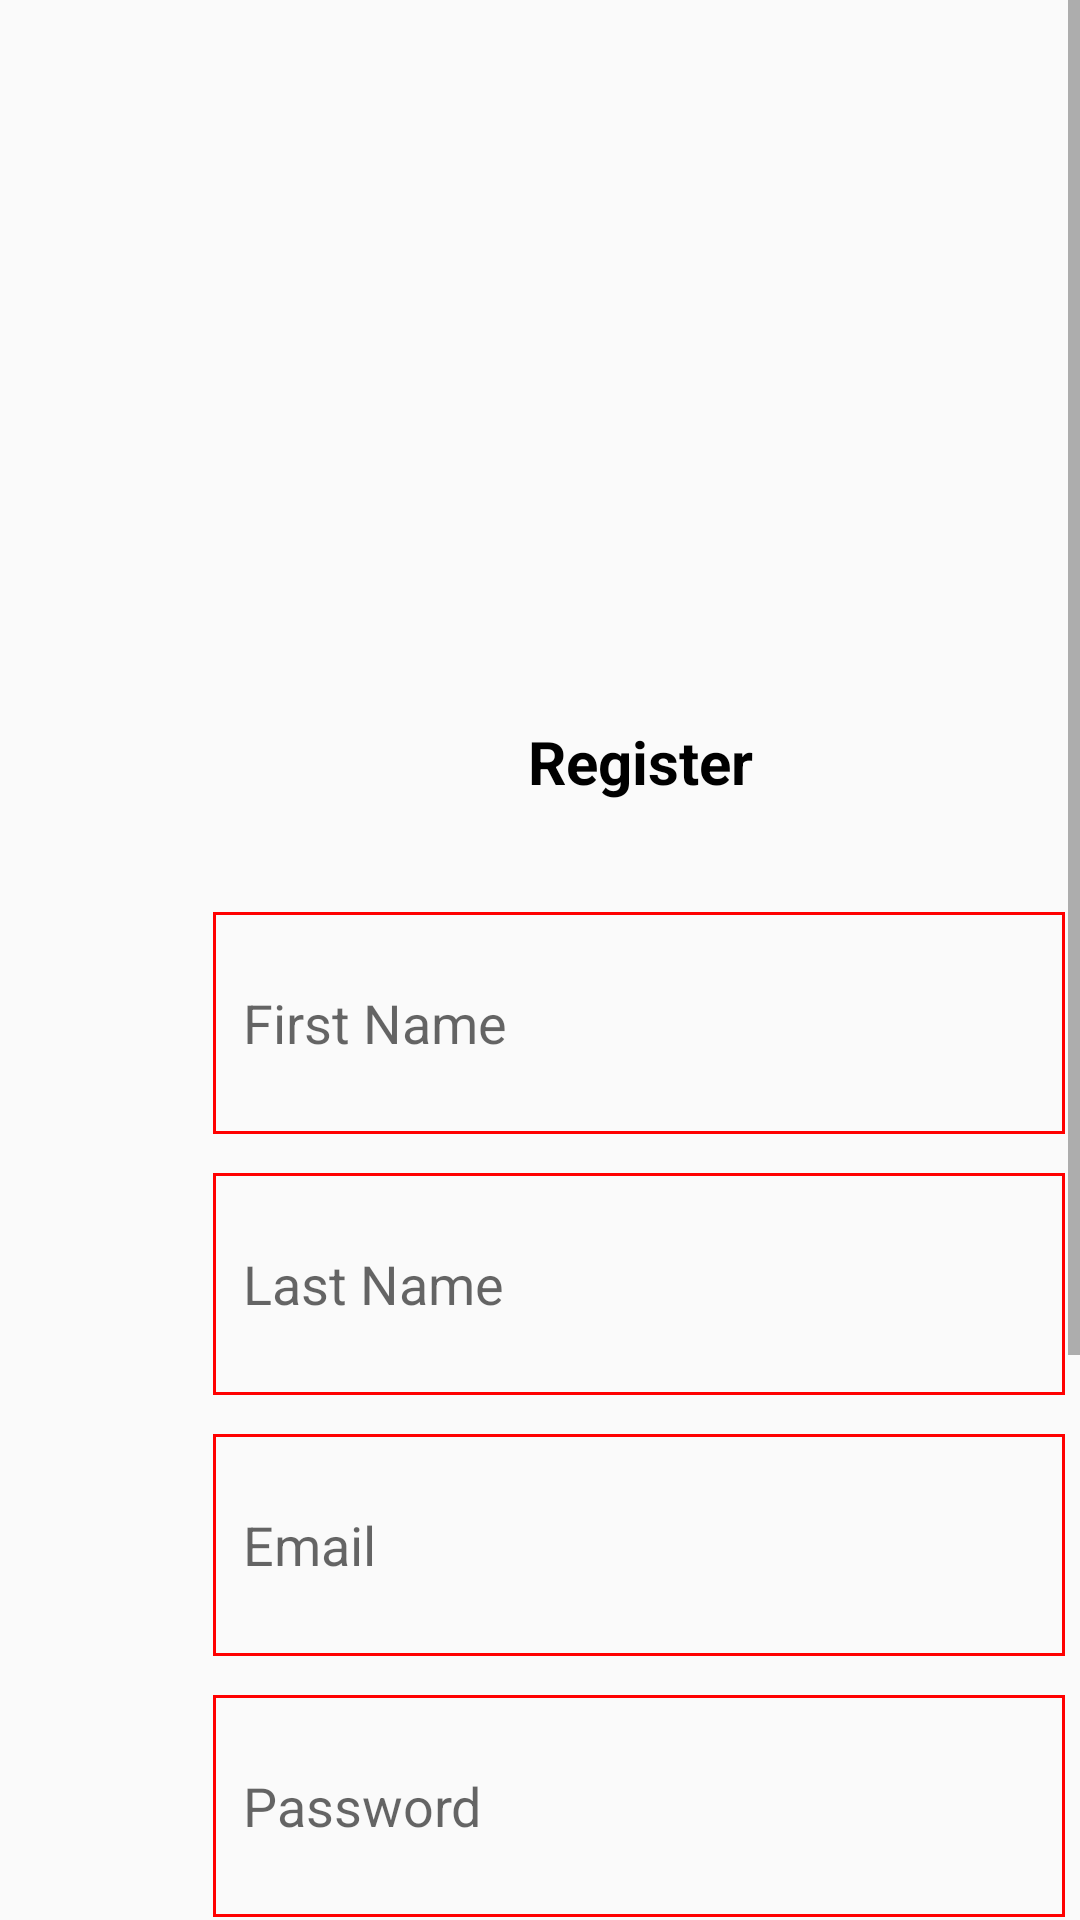

Here is an Android app screen rendered from its layout file. Give the layout XML and the strings, colors and styles it references.
<!-- AndroidManifest.xml: application theme AppTheme -->
<!-- res/layout/activity_register.xml -->
<?xml version="1.0" encoding="utf-8"?>
<ScrollView xmlns:android="http://schemas.android.com/apk/res/android"
    xmlns:app="http://schemas.android.com/apk/res-auto"
    xmlns:tools="http://schemas.android.com/tools"
    android:layout_width="match_parent"
    android:layout_height="match_parent"
    tools:context=".View.Register">

<RelativeLayout
    android:layout_width="match_parent"
    android:layout_height="match_parent">
    <TableLayout
        android:layout_width="match_parent"
        android:layout_height="wrap_content">
        <TableRow>

            <ImageView
                android:id="@+id/imageView"
                android:layout_width="190dp"
                android:layout_height="174dp"
                android:layout_marginStart="85dp"
                android:layout_marginTop="30dp"

                app:srcCompat="@drawable/logo" />

        </TableRow>

        <TableRow android:layout_height="47dp">

            <TextView
                android:id="@+id/text_view_login"
                android:layout_width="281dp"
                android:layout_height="74dp"
                android:layout_alignParentStart="true"
                android:layout_alignParentTop="true"
                android:layout_marginStart="72dp"
                android:layout_marginTop="13dp"
                android:gravity="center"
                android:text="Register"
                android:textColor="#000000"
                android:textStyle="bold"
                android:textSize="20dp"/>
        </TableRow>

        <TableRow>

            <EditText
                android:id="@+id/firstname"
                android:layout_width="281dp"
                android:layout_height="74dp"
                android:layout_below="@+id/text_view_login"
                android:layout_alignParentStart="true"
                android:layout_alignParentLeft="true"
                android:layout_marginStart="71dp"
                android:layout_marginLeft="71dp"
                android:layout_marginTop="13dp"
                android:background="@drawable/edittextbackground"
                android:ems="10"
                android:hint="First Name"
                android:inputType="textPersonName" />
        </TableRow>

        <TableRow>

            <EditText
                android:id="@+id/lastname"
                android:layout_width="281dp"
                android:layout_height="74dp"
                android:layout_below="@+id/text_view_login"
                android:layout_alignParentStart="true"
                android:layout_alignParentLeft="true"
                android:layout_marginStart="71dp"
                android:layout_marginLeft="71dp"
                android:layout_marginTop="13dp"
                android:background="@drawable/edittextbackground"
                android:ems="10"
                android:hint="Last Name"
                android:inputType="textPersonName" />
        </TableRow>
        <TableRow>
         <EditText
        android:id="@+id/register_email"
        android:layout_width="281dp"
        android:layout_height="74dp"
        android:layout_below="@+id/username"
        android:layout_alignParentStart="true"
        android:layout_alignParentLeft="true"
        android:layout_marginStart="71dp"
        android:layout_marginLeft="71dp"
        android:layout_marginTop="13dp"
        android:background="@drawable/edittextbackground"
        android:ems="10"
        android:hint="Email"
        android:inputType="text" />
        </TableRow>
        <TableRow>
            <EditText
                android:id="@+id/register_password"
                android:layout_width="281dp"
                android:layout_height="74dp"
                android:layout_below="@+id/register_email"
                android:layout_alignParentStart="true"
                android:layout_alignParentLeft="true"
                android:layout_marginStart="71dp"
                android:layout_marginLeft="71dp"
                android:layout_marginTop="13dp"
                android:background="@drawable/edittextbackground"
                android:ems="10"
                android:hint="Password"
                android:inputType="textPassword" />
        </TableRow>
        <TableRow>
    <EditText
        android:id="@+id/register_password2"
        android:layout_width="281dp"
        android:layout_height="74dp"
        android:layout_below="@+id/register_password"
        android:layout_alignParentStart="true"
        android:layout_alignParentLeft="true"
        android:layout_marginStart="74dp"
        android:layout_marginLeft="74dp"
        android:layout_marginTop="18dp"
        android:background="@drawable/edittextbackground"
        android:ems="10"
        android:hint="Confirmed Password"
        android:inputType="textPassword" />
        </TableRow>
        <TableRow>

    <Button
        android:id="@+id/register"
        android:layout_width="281dp"
        android:layout_height="74dp"
        android:layout_below="@+id/register_password2"
        android:layout_alignParentLeft="true"
        android:layout_marginLeft="72dp"
        android:layout_marginTop="14dp"
        android:background="#000000"
        android:text="Register"
        android:textColor="#FFFFFF"
        android:textStyle="bold" />
        </TableRow>

        <TableRow
            android:layout_width="match_parent"
            android:layout_height="match_parent">

            <TextView
                android:id="@+id/jumptoLogin"
                android:layout_width="wrap_content"
                android:layout_height="wrap_content"
                android:layout_below="@+id/register"
                android:layout_alignParentStart="true"
                android:layout_marginStart="85dp"
                android:layout_marginTop="19dp"
                android:layout_marginBottom="50dp"
                android:gravity="center"
                android:text="@string/already_have_account"
                android:textColor="#0000EE"
                android:clickable="true"/>
        </TableRow>
    </TableLayout>
</RelativeLayout>
</ScrollView>
<!-- resources referenced by this layout -->
<resources>
  <!-- drawable edittextbackground (drawable) -->
  <?xml version="1.0" encoding="utf-8"?>
  <shape xmlns:android="http://schemas.android.com/apk/res/android">
      <stroke
          android:width="1dp"
          android:color="#FF0000" />
      <solid
          android:color="#00FFFFFF"
          android:paddingLeft="10dp"
          android:paddingTop="10dp"/>
      <padding
          android:left="10dp"
          android:top="10dp"
          android:right="10dp"
          android:bottom="10dp" />
  </shape>
  <string name="already_have_account"><u>Already have account ?</u></string>
  <style name="AppTheme" parent="Theme.AppCompat.Light.DarkActionBar">
          
          <item name="colorPrimary">@color/colorPrimary</item>
          <item name="colorPrimaryDark">@color/colorPrimaryDark</item>
          <item name="colorAccent">@color/colorAccent</item>
          <item name="windowActionBar">false</item>
          <item name="windowNoTitle">true</item>
      </style>
  <!-- not gathered from this repository: default colours our renderer supplied (Android Studio template values) -->
  <color name="colorPrimary">#FF6200EE</color>
  <color name="colorPrimaryDark">#FF3700B3</color>
  <color name="colorAccent">#FF03DAC5</color>
</resources>
